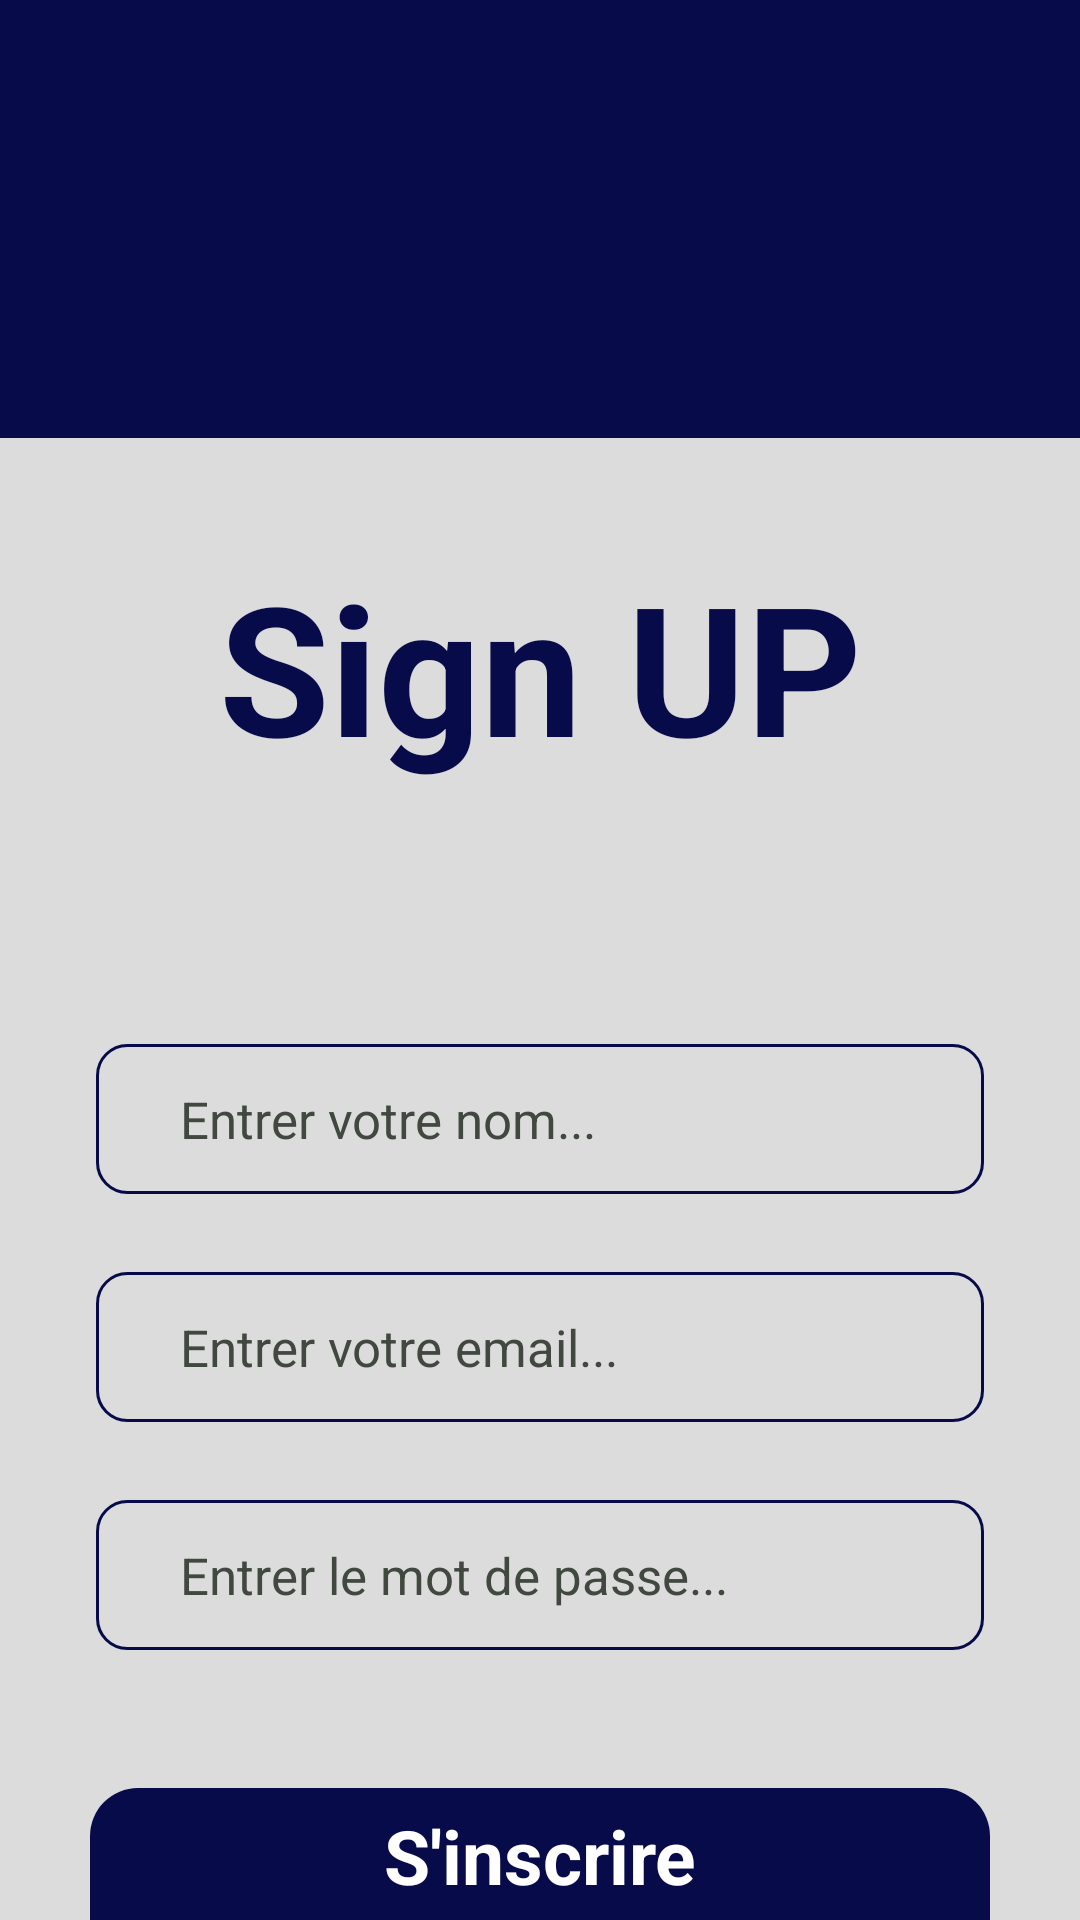

Write the Android layout XML for this screen, with the resource values it uses.
<!-- AndroidManifest.xml: application theme Theme.Fac -->
<!-- res/layout/signup_activity.xml -->
<?xml version="1.0" encoding="utf-8"?>
<androidx.constraintlayout.widget.ConstraintLayout xmlns:android="http://schemas.android.com/apk/res/android"
    xmlns:app="http://schemas.android.com/apk/res-auto"
    android:layout_width="match_parent"
    android:layout_height="match_parent"
    android:background="#DCDCDC">

    <LinearLayout
        android:layout_width="match_parent"
        android:layout_height="wrap_content"
        android:orientation="vertical"
        app:layout_constraintBottom_toBottomOf="parent"
        app:layout_constraintEnd_toEndOf="parent"
        app:layout_constraintHorizontal_bias="0.0"
        app:layout_constraintStart_toStartOf="parent"
        app:layout_constraintTop_toTopOf="parent">

        <ImageView
            android:id="@+id/imageView"
            android:layout_width="match_parent"
            android:layout_height="900dp"
            android:scaleY="1.4"
            android:translationY="-450dp"
            app:srcCompat="@drawable/_70b4a" />


        <TextView
            android:id="@+id/signup"
            android:layout_width="match_parent"
            android:layout_height="100dp"
            android:layout_marginTop="32dp"
            android:text="Sign UP"
            android:textAlignment="center"
            android:textColor="@color/fac"
            android:textSize="60sp"
            android:textStyle="bold"
            android:translationY="-750dp" />


        <EditText
            android:id="@+id/name"
            android:layout_width="match_parent"
            android:layout_height="50dp"
            android:layout_marginStart="32dp"
            android:layout_marginTop="16dp"
            android:layout_marginEnd="32dp"
            android:background="@drawable/background_edt"
            android:ems="10"
            android:hint="Entrer votre nom..."
            android:inputType="textPersonName"
            android:paddingStart="28dp"
            android:textColorHint="#404840"
            android:textSize="17sp"
            android:translationY="-700dp" />

        <EditText
            android:id="@+id/Email"
            android:layout_width="match_parent"
            android:layout_height="50dp"
            android:layout_marginStart="32dp"
            android:layout_marginTop="16dp"
            android:layout_marginEnd="32dp"
            android:background="@drawable/background_edt"
            android:ems="10"
            android:hint="Entrer votre email..."
            android:inputType="textPersonName"
            android:paddingStart="28dp"
            android:textColorHint="#404840"
            android:textSize="17sp"
            android:translationY="-690dp" />

        <EditText
            android:id="@+id/Password"
            android:layout_width="match_parent"
            android:layout_height="50dp"
            android:layout_marginStart="32dp"
            android:layout_marginTop="16dp"
            android:layout_marginEnd="32dp"
            android:background="@drawable/background_edt"
            android:ems="10"
            android:hint="Entrer le mot de passe..."
            android:inputType="textPassword"
            android:paddingStart="28dp"
            android:textColorHint="#404840"
            android:textSize="17sp"
            android:translationY="-680dp" />

        <androidx.constraintlayout.widget.ConstraintLayout
            android:layout_width="300dp"
            android:layout_height="60dp"
            android:layout_gravity="center"
            android:layout_marginTop="16dp"
            android:background="@drawable/button_blue"
            android:translationY="-650dp">

            <TextView
                android:id="@+id/btn_signup"
                android:layout_width="291dp"
                android:layout_height="49dp"
                android:text="S'inscrire"
                android:textAlignment="center"
                android:textColor="@color/white"
                android:textSize="25sp"
                android:textStyle="bold"
                app:layout_constraintBottom_toBottomOf="parent"
                app:layout_constraintEnd_toEndOf="parent"
                app:layout_constraintStart_toStartOf="parent"
                app:layout_constraintTop_toTopOf="parent" />

        </androidx.constraintlayout.widget.ConstraintLayout>

    </LinearLayout>

</androidx.constraintlayout.widget.ConstraintLayout>
<!-- resources referenced by this layout -->
<resources>
  <color name="fac">#070B4A</color>
  <color name="white">#FFFFFF</color>
  <!-- drawable _70b4a: png bitmap (drawable, 821 bytes) -->
  <!-- drawable background_edt (drawable) -->
  <?xml version="1.0" encoding="utf-8"?>
  <selector xmlns:android="http://schemas.android.com/apk/res/android">
  <item>
      <shape android:shape="rectangle">
          <solid android:color="#00ffffff"/>
          <corners android:radius="10dp"/>
          <stroke android:width="1dp" android:color="@color/fac"/>
  
      </shape>
  </item>
  </selector>
  <!-- drawable button_blue (drawable) -->
  <?xml version="1.0" encoding="utf-8"?>
  <selector xmlns:android="http://schemas.android.com/apk/res/android">
      <item>
          <shape android:shape="rectangle">
              <solid android:color="@color/fac"/>
              <corners android:radius="16dp"/>
          </shape>
      </item>
  </selector>
  <style name="Theme.Fac" parent="Theme.MaterialComponents.DayNight.DarkActionBar">
          
          <item name="colorPrimary">@color/purple_500</item>
          <item name="colorPrimaryVariant">@color/purple_700</item>
          <item name="colorOnPrimary">@color/white</item>
          
          <item name="colorSecondary">@color/teal_200</item>
          <item name="colorSecondaryVariant">@color/teal_700</item>
          <item name="colorOnSecondary">@color/black</item>
          
          <item name="android:statusBarColor" tools:targetApi="l">?attr/colorPrimaryVariant</item>
          
      </style>
  <color name="purple_500">#FF6200EE</color>
  <color name="purple_700">#FF3700B3</color>
  <color name="teal_200">#FF03DAC5</color>
  <color name="teal_700">#FF018786</color>
  <color name="black">#000000</color>
</resources>
